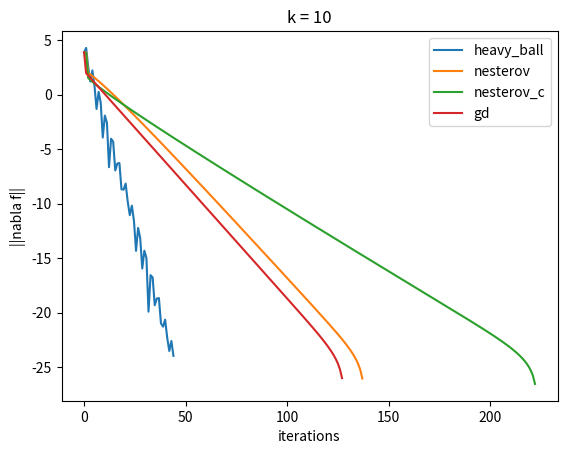
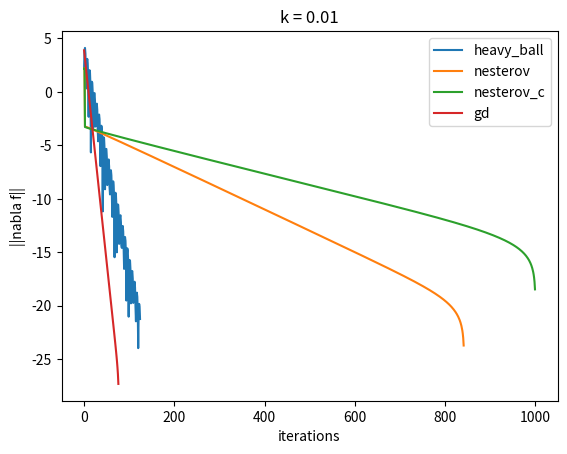

Reproduce these figures in Python, in order.
import numpy as np
import matplotlib.pyplot as plt
import time


def f(x, k):
    return (x[1] - 3) ** 2 + k * (x[0] - 2) ** 2


def nabla_f(x, k):
    return np.array([2 * k * (x[0] - 2), 2 * (x[1] - 3)])

xax = []
yax = []
# heavy ball
for k in [10., 0.01]:
    L = 2 * np.max([k, 1])
    mu = 2 * np.min([1, k])
    alpha = 4 / (np.sqrt(L) + np.sqrt(mu)) ** 2
    beta = (np.sqrt(L) - np.sqrt(mu)) / (np.sqrt(L) + np.sqrt(mu))

    x0 = np.array([0., 0.])

    maxiter = 1000
    eps = 1e-5
    # heavy ball also needs x_-1
    x_heavy_ball = np.eye(maxiter + 1, 2)
    x_heavy_ball[0] = x0
    x_heavy_ball[1] = x0

    i = 0
    t0 = time.time()
    while i < maxiter:
        x_heavy_ball[i + 1] = x_heavy_ball[i] - alpha * nabla_f(x_heavy_ball[i], k) + beta * (
                    x_heavy_ball[i] - x_heavy_ball[i - 1])
        i += 1
        if np.linalg.norm(nabla_f(x_heavy_ball[i], k)) < eps:
            break

    print(
        f'heavy ball method with k = {k} converged after {i} iterations with ||nabla f|| ='
        f' {np.linalg.norm(nabla_f(x_heavy_ball[i], k)):.6f} in {(time.time() - t0):.4f} seconds')
    xax.append(np.linspace(0, i, i))
    yax.append(np.log(np.array([f(x_heavy_ball[it], k) for it in range(i)] - f(x_heavy_ball[i], k))))

# nesterov optimal
for k in [10., 0.01]:

    L = 2 * np.max([k, 1])
    maxiter = 1000
    eps = 1e-5

    x0 = np.array([0., 0.])
    # set up nesterov
    tau0 = 1
    y0 = x0.copy()

    x_nesterov = np.eye(maxiter, 2) * 0
    y_nesterov = np.eye(maxiter, 2) * 0
    tau_nesterov = np.zeros(maxiter)

    x_nesterov[0] = x0
    y_nesterov[0] = y0
    tau_nesterov[0] = tau0

    i = 0
    t0 = time.time()
    while i < (maxiter - 1):
        x_nesterov[i + 1] = y_nesterov[i] - nabla_f(y_nesterov[i], k) / L
        tau_nesterov[i + 1] = (1 + np.sqrt(4 * tau_nesterov[i] ** 2 + 1)) / 2
        y_nesterov[i + 1] = x_nesterov[i] + (tau_nesterov[i] - 1) / tau_nesterov[i + 1] * (
                x_nesterov[i + 1] - x_nesterov[i])
        i += 1
        if np.linalg.norm(nabla_f(x_nesterov[i], k)) < eps:
            break

    print(
        f'nesterov method with k = {k} converged after {i} iterations with ||nabla f|| = '
        f' {np.linalg.norm(nabla_f(x_nesterov[i], k)):.6f} in {(time.time() - t0):.4f} seconds')
    xax.append(np.linspace(0, i, i))
    yax.append(np.log(np.array([f(y_nesterov[it], k) for it in range(i)] - f(y_nesterov[i], k))))

# nesterov strong
for k in [10., 0.01]:

    L = 2 * np.max([k, 1])
    maxiter = 1000
    eps = 1e-5

    x0 = np.array([0., 0.])
    # set up nesterov
    tau0 = 1
    y0 = x0.copy()

    x_nesterov_c = np.eye(maxiter, 2) * 0
    y_nesterov_c = np.eye(maxiter, 2) * 0
    tau_nesterov_c = np.zeros(maxiter)

    x_nesterov_c[0] = x0
    y_nesterov_c[0] = y0
    tau_nesterov_c[0] = tau0

    i = 0
    t0 = time.time()
    while i < (maxiter - 1):
        x_nesterov_c[i + 1] = y_nesterov_c[i] - nabla_f(y_nesterov_c[i], k) / L
        y_nesterov_c[i + 1] = x_nesterov_c[i + 1] + (1 - np.sqrt(i)) / (1 + np.sqrt(i)) * (
                x_nesterov_c[i + 1] - x_nesterov_c[i])
        i += 1
        if np.linalg.norm(nabla_f(x_nesterov_c[i], k)) < eps:
            break

    print(
        f'strongly convex nesterov method with k = {k} converged after {i} iterations with ||nabla f|| = '
        f' {np.linalg.norm(nabla_f(x_nesterov_c[i], k)):.6f} in {(time.time() - t0):.4f} seconds')
    xax.append(np.linspace(0, i, i))
    yax.append(np.log(np.array([f(y_nesterov_c[it], k) for it in range(i)] - f(y_nesterov_c[i], k))))


for k in [10., 0.01]:

    L = 2 * np.max([k, 1])
    mu = 2 * np.min([1, k])

    maxiter = 1000
    eps = 1e-5

    # set up gradient descent
    for steplength in [1 / L, 2 / (mu + L)]:

        x0 = np.array([0., 0.])
        x_grad = np.eye(maxiter, 2) * 0
        x_grad[0] = x0

        i = 0
        t0 = time.time()
        while i < (maxiter - 1):
            x0 -= steplength * nabla_f(x_grad[i], k)
            x_grad[i + 1] = x0
            i += 1
            if np.linalg.norm(nabla_f(x0, k)) < eps:
                break

        print(
            f'gradient descent method with k = {k} and step length {steplength} converged after {i} iterations with ||nabla f|| ='
            f'  {np.linalg.norm(nabla_f(x0, k)):.6f} in {(time.time() - t0):.4f} seconds')
        xax.append(np.linspace(0, i, i))
        yax.append(np.log(np.array([f(x_grad[it], k) for it in range(i)] - f(x0, k))))

plt.plot(xax[0], yax[0], label = 'heavy_ball')
plt.plot(xax[2], yax[2], label = 'nesterov')
plt.plot(xax[4], yax[4], label = 'nesterov_c')
plt.plot(xax[6], yax[6], label = 'gd')
plt.legend()
plt.title('k = 10')
plt.xlabel('iterations')
plt.ylabel('||nabla f||')
plt.show()


plt.plot(xax[1], yax[1], label = 'heavy_ball')
plt.plot(xax[3], yax[3], label = 'nesterov')
plt.plot(xax[5], yax[5], label = 'nesterov_c')
plt.plot(xax[7], yax[7], label = 'gd')
plt.legend()
plt.title('k = 0.01')
plt.xlabel('iterations')
plt.ylabel('||nabla f||')
plt.show()
